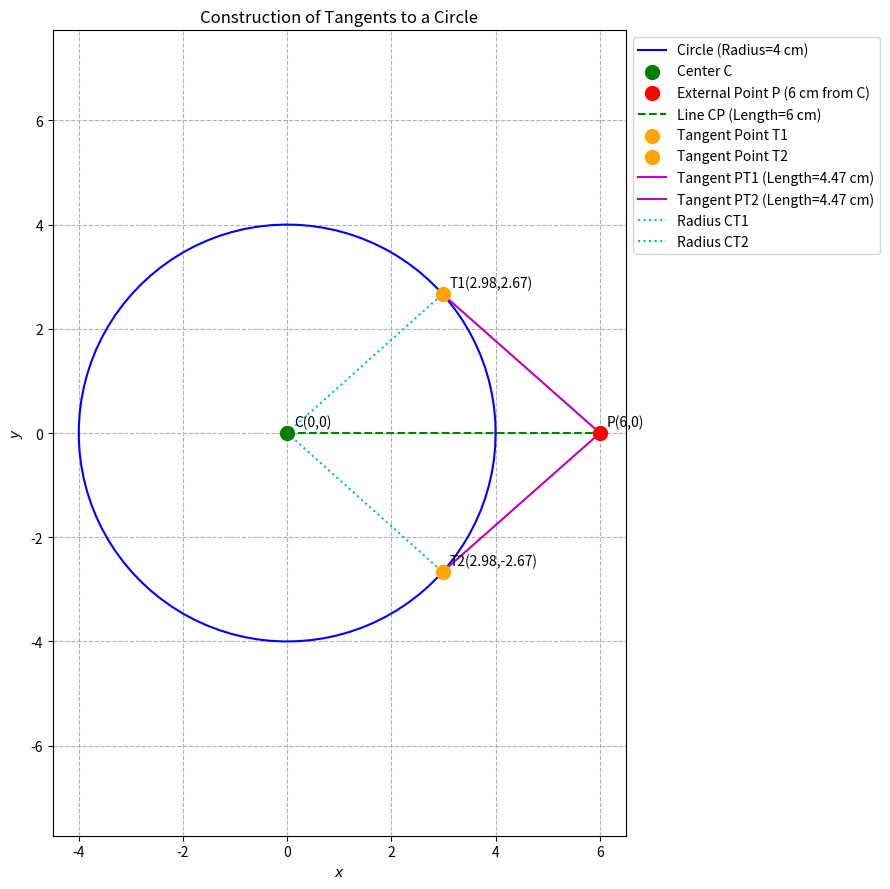

Reproduce this figure in Python.
import numpy as np
import numpy.linalg as LA
import matplotlib.pyplot as plt

# --- Helper Functions (from your example, adapted slightly if needed) ---

def line_gen_num(A, B, num_points):
    """
    Generates points for a line segment between two points A and B.
    A, B: numpy arrays representing 2D points (e.g., [x, y] or [[x],[y]])
    num_points: number of points to generate along the line
    Returns: a 2xnum_points array of (x,y) coordinates
    """
    A = A.flatten()
    B = B.flatten()
    t = np.linspace(0, 1, num_points)
    # Ensure points are generated correctly for 2D
    points = np.array([A[i]*(1-t) + B[i]*t for i in range(len(A))])
    return points


def circ_gen(center, radius, num_points=100):
    """
    Generates points for a circle.
    center: numpy array representing the center of the circle (e.g., [x, y] or [[x],[y]])
    radius: radius of the circle
    num_points: number of points to generate for the circle
    Returns: a 2xnum_points array of (x,y) coordinates
    """
    center = center.flatten()
    theta = np.linspace(0, 2 * np.pi, num_points)
    x = center[0] + radius * np.cos(theta)
    y = center[1] + radius * np.sin(theta)
    return np.array([x, y])

# --- Main Program for Tangent Construction ---

# Given values
radius = 4  # cm
distance_from_center = 6  # cm (distance of the external point from the center)

# Define the center of the circle (C) and the external point (P)
# For simplicity, place the center at (0,0) and P on the positive x-axis
C = np.array([0, 0]).reshape(-1, 1)
P_ext = np.array([distance_from_center, 0]).reshape(-1, 1)

# 1. Calculate the length of the tangent (PT)
# Using Pythagorean theorem: PT^2 + CT^2 = CP^2
# PT = sqrt(CP^2 - CT^2) = sqrt(distance_from_center^2 - radius^2)
if distance_from_center <= radius:
    print("Error: The external point is inside or on the circle. No external tangents can be drawn.")
    tangent_length = 0
else:
    tangent_length = np.sqrt(distance_from_center**2 - radius**2)
    print(f"The length of the tangent is: {tangent_length:.2f} cm")

# 2. Find the coordinates of the tangent points (T1, T2)
# The tangent points T1 and T2 form right-angled triangles with C and P_ext.
# Angle of rotation for tangent points relative to CP line
# In triangle CTP_ext, sin(angle_PCT) = CT / CP_ext = radius / distance_from_center
angle_PCT = np.arcsin(radius / distance_from_center) # This is the angle between CP and CT

# Vector CP_ext
vec_CP = P_ext - C
# Magnitude of CP_ext (which is distance_from_center, but good to reconfirm)
mag_CP = LA.norm(vec_CP)

# Unit vector along CP
unit_vec_CP = vec_CP / mag_CP

# Rotate the unit vector CP by +/- angle_PCT and scale by radius to get CT1 and CT2
# Rotation matrix for an angle 'a': [[cos(a), -sin(a)], [sin(a), cos(a)]]

# For T1 (positive rotation)
rot_matrix_pos = np.array([
    [np.cos(angle_PCT), -np.sin(angle_PCT)],
    [np.sin(angle_PCT),  np.cos(angle_PCT)]
])
vec_CT1_unit = rot_matrix_pos @ unit_vec_CP
T1 = C + radius * vec_CT1_unit

# For T2 (negative rotation)
rot_matrix_neg = np.array([
    [np.cos(-angle_PCT), -np.sin(-angle_PCT)],
    [np.sin(-angle_PCT),  np.cos(-angle_PCT)]
])
vec_CT2_unit = rot_matrix_neg @ unit_vec_CP
T2 = C + radius * vec_CT2_unit

# --- Plotting ---

plt.figure(figsize=(9, 9))

# Generate points for the circle
x_circ = circ_gen(C, radius)
plt.plot(x_circ[0,:], x_circ[1,:], "b-", label=f"Circle (Radius={radius} cm)")

# Plot the center C and external point P
plt.scatter(C[0], C[1], color='green', s=100, zorder=5, label='Center C')
plt.annotate(f'C({C[0,0]:.0f},{C[1,0]:.0f})', (C[0,0], C[1,0]), textcoords="offset points", xytext=(5,5), ha='left')

plt.scatter(P_ext[0], P_ext[1], color='red', s=100, zorder=5, label=f'External Point P ({distance_from_center} cm from C)')
plt.annotate(f'P({P_ext[0,0]:.0f},{P_ext[1,0]:.0f})', (P_ext[0,0], P_ext[1,0]), textcoords="offset points", xytext=(5,5), ha='left')

# Plot the line segment CP
x_CP = line_gen_num(C, P_ext, 20)
plt.plot(x_CP[0,:], x_CP[1,:], "g--", label=f"Line CP (Length={distance_from_center} cm)")

# Plot the tangent points T1 and T2
plt.scatter(T1[0], T1[1], color='orange', s=100, zorder=5, label='Tangent Point T1')
plt.annotate(f'T1({T1[0,0]:.2f},{T1[1,0]:.2f})', (T1[0,0], T1[1,0]), textcoords="offset points", xytext=(5,5), ha='left')

plt.scatter(T2[0], T2[1], color='orange', s=100, zorder=5, label='Tangent Point T2')
plt.annotate(f'T2({T2[0,0]:.2f},{T2[1,0]:.2f})', (T2[0,0], T2[1,0]), textcoords="offset points", xytext=(5,5), ha='left')

# Plot the tangents PT1 and PT2
x_PT1 = line_gen_num(P_ext, T1, 20)
plt.plot(x_PT1[0,:], x_PT1[1,:], "m-", label=f"Tangent PT1 (Length={tangent_length:.2f} cm)")

x_PT2 = line_gen_num(P_ext, T2, 20)
plt.plot(x_PT2[0,:], x_PT2[1,:], "m-", label=f"Tangent PT2 (Length={tangent_length:.2f} cm)")

# Plot the radii CT1 and CT2 (which are perpendicular to tangents)
x_CT1 = line_gen_num(C, T1, 20)
plt.plot(x_CT1[0,:], x_CT1[1,:], "c:", label="Radius CT1")

x_CT2 = line_gen_num(C, T2, 20)
plt.plot(x_CT2[0,:], x_CT2[1,:], "c:", label="Radius CT2")


plt.xlabel('$x$')
plt.ylabel('$y$')
plt.legend(loc='upper left', bbox_to_anchor=(1, 1))
plt.grid(True, linestyle='--')
plt.title("Construction of Tangents to a Circle")
plt.axis('equal') # Ensures the circle looks circular
plt.tight_layout() # Adjust layout to prevent labels from being cut off
plt.show()